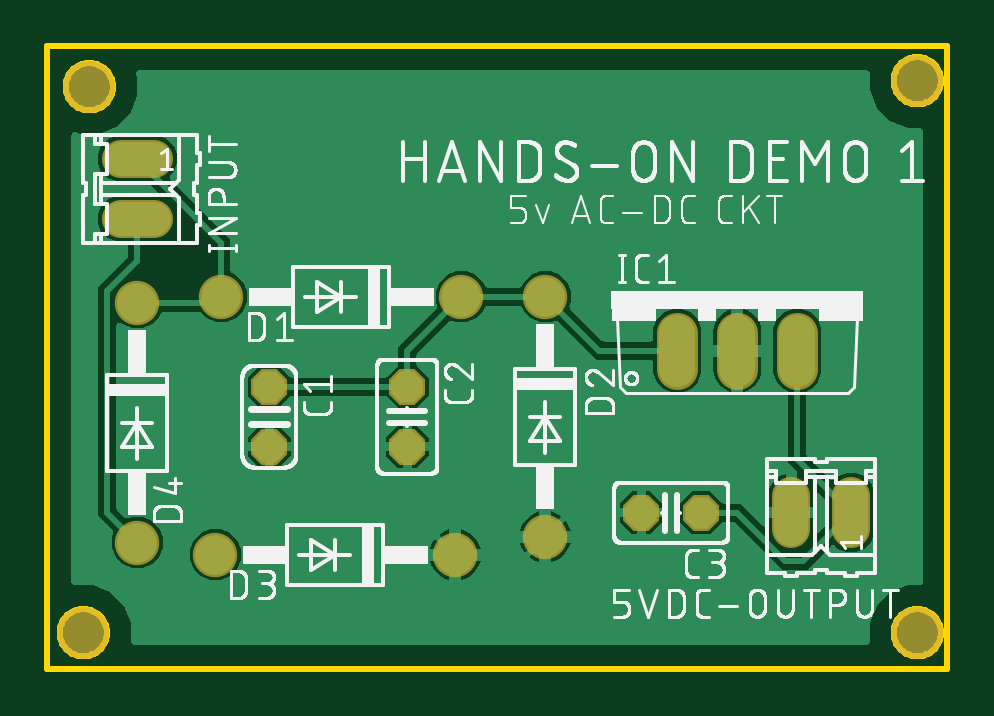
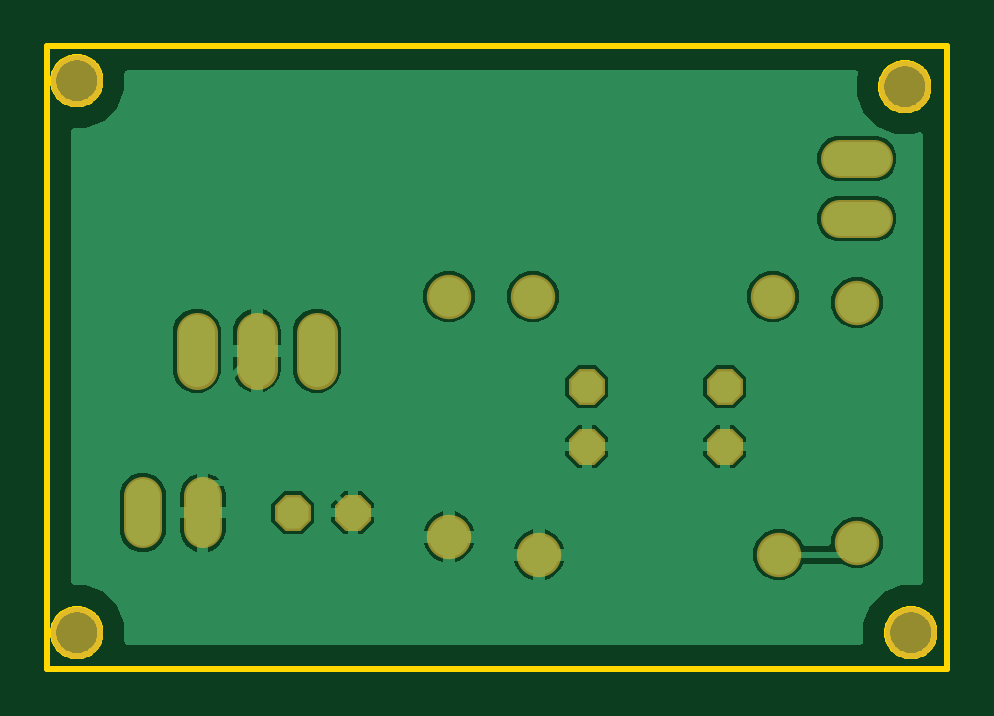
Circuit board: 6 layer files. Board 38.1 x 26.3 mm.
- bottom_copper: copper_bottom.gbr (17706 bytes)
- top_copper: copper_top.gbr (32436 bytes)
- outline: profile.gbr (5387 bytes)
- top_silk: silkscreen_top.gbr (87733 bytes)
- bottom_mask: soldermask_bottom.gbr (904 bytes)
- top_mask: soldermask_top.gbr (901 bytes)

=== bottom_copper: copper_bottom.gbr (17706 bytes, source omitted) ===
=== top_copper: copper_top.gbr (32436 bytes, source omitted) ===
=== outline: profile.gbr ===
G04 EAGLE Gerber RS-274X export*
G75*
%MOMM*%
%FSLAX34Y34*%
%LPD*%
%IN*%
%IPPOS*%
%AMOC8*
5,1,8,0,0,1.08239X$1,22.5*%
G01*
%ADD10C,0.254000*%


D10*
X0Y0D02*
X380800Y0D01*
X380800Y263400D01*
X0Y263400D01*
X0Y0D01*
X27780Y245943D02*
X27704Y245074D01*
X27552Y244214D01*
X27326Y243370D01*
X27028Y242550D01*
X26659Y241758D01*
X26222Y241002D01*
X25721Y240287D01*
X25160Y239618D01*
X24542Y239000D01*
X23873Y238439D01*
X23158Y237938D01*
X22402Y237501D01*
X21610Y237132D01*
X20790Y236834D01*
X19946Y236608D01*
X19087Y236456D01*
X18217Y236380D01*
X17343Y236380D01*
X16474Y236456D01*
X15614Y236608D01*
X14770Y236834D01*
X13950Y237132D01*
X13158Y237501D01*
X12402Y237938D01*
X11687Y238439D01*
X11018Y239000D01*
X10400Y239618D01*
X9839Y240287D01*
X9338Y241002D01*
X8901Y241758D01*
X8532Y242550D01*
X8234Y243370D01*
X8008Y244214D01*
X7856Y245074D01*
X7780Y245943D01*
X7780Y246817D01*
X7856Y247687D01*
X8008Y248546D01*
X8234Y249390D01*
X8532Y250210D01*
X8901Y251002D01*
X9338Y251758D01*
X9839Y252473D01*
X10400Y253142D01*
X11018Y253760D01*
X11687Y254321D01*
X12402Y254822D01*
X13158Y255259D01*
X13950Y255628D01*
X14770Y255926D01*
X15614Y256152D01*
X16474Y256304D01*
X17343Y256380D01*
X18217Y256380D01*
X19087Y256304D01*
X19946Y256152D01*
X20790Y255926D01*
X21610Y255628D01*
X22402Y255259D01*
X23158Y254822D01*
X23873Y254321D01*
X24542Y253760D01*
X25160Y253142D01*
X25721Y252473D01*
X26222Y251758D01*
X26659Y251002D01*
X27028Y250210D01*
X27326Y249390D01*
X27552Y248546D01*
X27704Y247687D01*
X27780Y246817D01*
X27780Y245943D01*
X378300Y248483D02*
X378224Y247614D01*
X378072Y246754D01*
X377846Y245910D01*
X377548Y245090D01*
X377179Y244298D01*
X376742Y243542D01*
X376241Y242827D01*
X375680Y242158D01*
X375062Y241540D01*
X374393Y240979D01*
X373678Y240478D01*
X372922Y240041D01*
X372130Y239672D01*
X371310Y239374D01*
X370466Y239148D01*
X369607Y238996D01*
X368737Y238920D01*
X367863Y238920D01*
X366994Y238996D01*
X366134Y239148D01*
X365290Y239374D01*
X364470Y239672D01*
X363678Y240041D01*
X362922Y240478D01*
X362207Y240979D01*
X361538Y241540D01*
X360920Y242158D01*
X360359Y242827D01*
X359858Y243542D01*
X359421Y244298D01*
X359052Y245090D01*
X358754Y245910D01*
X358528Y246754D01*
X358376Y247614D01*
X358300Y248483D01*
X358300Y249357D01*
X358376Y250227D01*
X358528Y251086D01*
X358754Y251930D01*
X359052Y252750D01*
X359421Y253542D01*
X359858Y254298D01*
X360359Y255013D01*
X360920Y255682D01*
X361538Y256300D01*
X362207Y256861D01*
X362922Y257362D01*
X363678Y257799D01*
X364470Y258168D01*
X365290Y258466D01*
X366134Y258692D01*
X366994Y258844D01*
X367863Y258920D01*
X368737Y258920D01*
X369607Y258844D01*
X370466Y258692D01*
X371310Y258466D01*
X372130Y258168D01*
X372922Y257799D01*
X373678Y257362D01*
X374393Y256861D01*
X375062Y256300D01*
X375680Y255682D01*
X376241Y255013D01*
X376742Y254298D01*
X377179Y253542D01*
X377548Y252750D01*
X377846Y251930D01*
X378072Y251086D01*
X378224Y250227D01*
X378300Y249357D01*
X378300Y248483D01*
X25240Y14803D02*
X25164Y13934D01*
X25012Y13074D01*
X24786Y12230D01*
X24488Y11410D01*
X24119Y10618D01*
X23682Y9862D01*
X23181Y9147D01*
X22620Y8478D01*
X22002Y7860D01*
X21333Y7299D01*
X20618Y6798D01*
X19862Y6361D01*
X19070Y5992D01*
X18250Y5694D01*
X17406Y5468D01*
X16547Y5316D01*
X15677Y5240D01*
X14803Y5240D01*
X13934Y5316D01*
X13074Y5468D01*
X12230Y5694D01*
X11410Y5992D01*
X10618Y6361D01*
X9862Y6798D01*
X9147Y7299D01*
X8478Y7860D01*
X7860Y8478D01*
X7299Y9147D01*
X6798Y9862D01*
X6361Y10618D01*
X5992Y11410D01*
X5694Y12230D01*
X5468Y13074D01*
X5316Y13934D01*
X5240Y14803D01*
X5240Y15677D01*
X5316Y16547D01*
X5468Y17406D01*
X5694Y18250D01*
X5992Y19070D01*
X6361Y19862D01*
X6798Y20618D01*
X7299Y21333D01*
X7860Y22002D01*
X8478Y22620D01*
X9147Y23181D01*
X9862Y23682D01*
X10618Y24119D01*
X11410Y24488D01*
X12230Y24786D01*
X13074Y25012D01*
X13934Y25164D01*
X14803Y25240D01*
X15677Y25240D01*
X16547Y25164D01*
X17406Y25012D01*
X18250Y24786D01*
X19070Y24488D01*
X19862Y24119D01*
X20618Y23682D01*
X21333Y23181D01*
X22002Y22620D01*
X22620Y22002D01*
X23181Y21333D01*
X23682Y20618D01*
X24119Y19862D01*
X24488Y19070D01*
X24786Y18250D01*
X25012Y17406D01*
X25164Y16547D01*
X25240Y15677D01*
X25240Y14803D01*
X378300Y14803D02*
X378224Y13934D01*
X378072Y13074D01*
X377846Y12230D01*
X377548Y11410D01*
X377179Y10618D01*
X376742Y9862D01*
X376241Y9147D01*
X375680Y8478D01*
X375062Y7860D01*
X374393Y7299D01*
X373678Y6798D01*
X372922Y6361D01*
X372130Y5992D01*
X371310Y5694D01*
X370466Y5468D01*
X369607Y5316D01*
X368737Y5240D01*
X367863Y5240D01*
X366994Y5316D01*
X366134Y5468D01*
X365290Y5694D01*
X364470Y5992D01*
X363678Y6361D01*
X362922Y6798D01*
X362207Y7299D01*
X361538Y7860D01*
X360920Y8478D01*
X360359Y9147D01*
X359858Y9862D01*
X359421Y10618D01*
X359052Y11410D01*
X358754Y12230D01*
X358528Y13074D01*
X358376Y13934D01*
X358300Y14803D01*
X358300Y15677D01*
X358376Y16547D01*
X358528Y17406D01*
X358754Y18250D01*
X359052Y19070D01*
X359421Y19862D01*
X359858Y20618D01*
X360359Y21333D01*
X360920Y22002D01*
X361538Y22620D01*
X362207Y23181D01*
X362922Y23682D01*
X363678Y24119D01*
X364470Y24488D01*
X365290Y24786D01*
X366134Y25012D01*
X366994Y25164D01*
X367863Y25240D01*
X368737Y25240D01*
X369607Y25164D01*
X370466Y25012D01*
X371310Y24786D01*
X372130Y24488D01*
X372922Y24119D01*
X373678Y23682D01*
X374393Y23181D01*
X375062Y22620D01*
X375680Y22002D01*
X376241Y21333D01*
X376742Y20618D01*
X377179Y19862D01*
X377548Y19070D01*
X377846Y18250D01*
X378072Y17406D01*
X378224Y16547D01*
X378300Y15677D01*
X378300Y14803D01*
M02*

=== top_silk: silkscreen_top.gbr (87733 bytes, source omitted) ===
=== bottom_mask: soldermask_bottom.gbr ===
G04 EAGLE Gerber RS-274X export*
G75*
%MOMM*%
%FSLAX34Y34*%
%LPD*%
%INSoldermask Bottom*%
%IPPOS*%
%AMOC8*
5,1,8,0,0,1.08239X$1,22.5*%
G01*
%ADD10C,2.203200*%
%ADD11C,1.625600*%
%ADD12P,1.649562X8X292.500000*%
%ADD13P,1.649562X8X202.500000*%
%ADD14C,1.879600*%
%ADD15C,1.727200*%


D10*
X17780Y246380D03*
X368300Y248920D03*
X15240Y15240D03*
X368300Y15240D03*
D11*
X340360Y58928D02*
X340360Y73152D01*
X314960Y73152D02*
X314960Y58928D01*
D12*
X93980Y119380D03*
X93980Y93980D03*
X152400Y119380D03*
X152400Y93980D03*
D13*
X276860Y66040D03*
X251460Y66040D03*
D14*
X73660Y157480D03*
X175260Y157480D03*
X210820Y55880D03*
X210820Y157480D03*
X71120Y48260D03*
X172720Y48260D03*
X38100Y53340D03*
X38100Y154940D03*
D15*
X266700Y142240D02*
X266700Y127000D01*
X292100Y127000D02*
X292100Y142240D01*
X317500Y142240D02*
X317500Y127000D01*
D11*
X45212Y215900D02*
X30988Y215900D01*
X30988Y190500D02*
X45212Y190500D01*
M02*

=== top_mask: soldermask_top.gbr ===
G04 EAGLE Gerber RS-274X export*
G75*
%MOMM*%
%FSLAX34Y34*%
%LPD*%
%INSoldermask Top*%
%IPPOS*%
%AMOC8*
5,1,8,0,0,1.08239X$1,22.5*%
G01*
%ADD10C,2.203200*%
%ADD11C,1.625600*%
%ADD12P,1.649562X8X292.500000*%
%ADD13P,1.649562X8X202.500000*%
%ADD14C,1.879600*%
%ADD15C,1.727200*%


D10*
X17780Y246380D03*
X368300Y248920D03*
X15240Y15240D03*
X368300Y15240D03*
D11*
X340360Y58928D02*
X340360Y73152D01*
X314960Y73152D02*
X314960Y58928D01*
D12*
X93980Y119380D03*
X93980Y93980D03*
X152400Y119380D03*
X152400Y93980D03*
D13*
X276860Y66040D03*
X251460Y66040D03*
D14*
X73660Y157480D03*
X175260Y157480D03*
X210820Y55880D03*
X210820Y157480D03*
X71120Y48260D03*
X172720Y48260D03*
X38100Y53340D03*
X38100Y154940D03*
D15*
X266700Y142240D02*
X266700Y127000D01*
X292100Y127000D02*
X292100Y142240D01*
X317500Y142240D02*
X317500Y127000D01*
D11*
X45212Y215900D02*
X30988Y215900D01*
X30988Y190500D02*
X45212Y190500D01*
M02*

